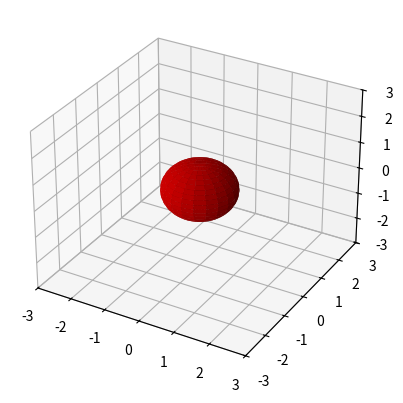

Here is the Python script that generated this plot:
from mpl_toolkits.mplot3d import Axes3D
import matplotlib.pyplot as plt
import numpy as np

fig = plt.figure()
ax = fig.add_subplot(111, projection='3d')

rstride = 5
cstride = 5
MinBound = -3
MaxBound = 3
u = np.linspace(0, 2*np.pi, 100)
v = np.linspace(0, np.pi, 100)

#SPHERE

x = (1)*np.outer(np.cos(u), np.sin(v))
y = (1)*np.outer(np.sin(u), np.sin(v))
z = (1)*np.outer(np.ones(np.size(u)), np.cos(v))

ax.plot_surface(x, y, z, rstride = rstride, cstride = cstride, color=(0.8,0,0), linewidth=0)

plt.show()
ax.set_xlim3d(MinBound, MaxBound)
ax.set_ylim3d(MinBound, MaxBound)
ax.set_zlim3d(MinBound, MaxBound)
